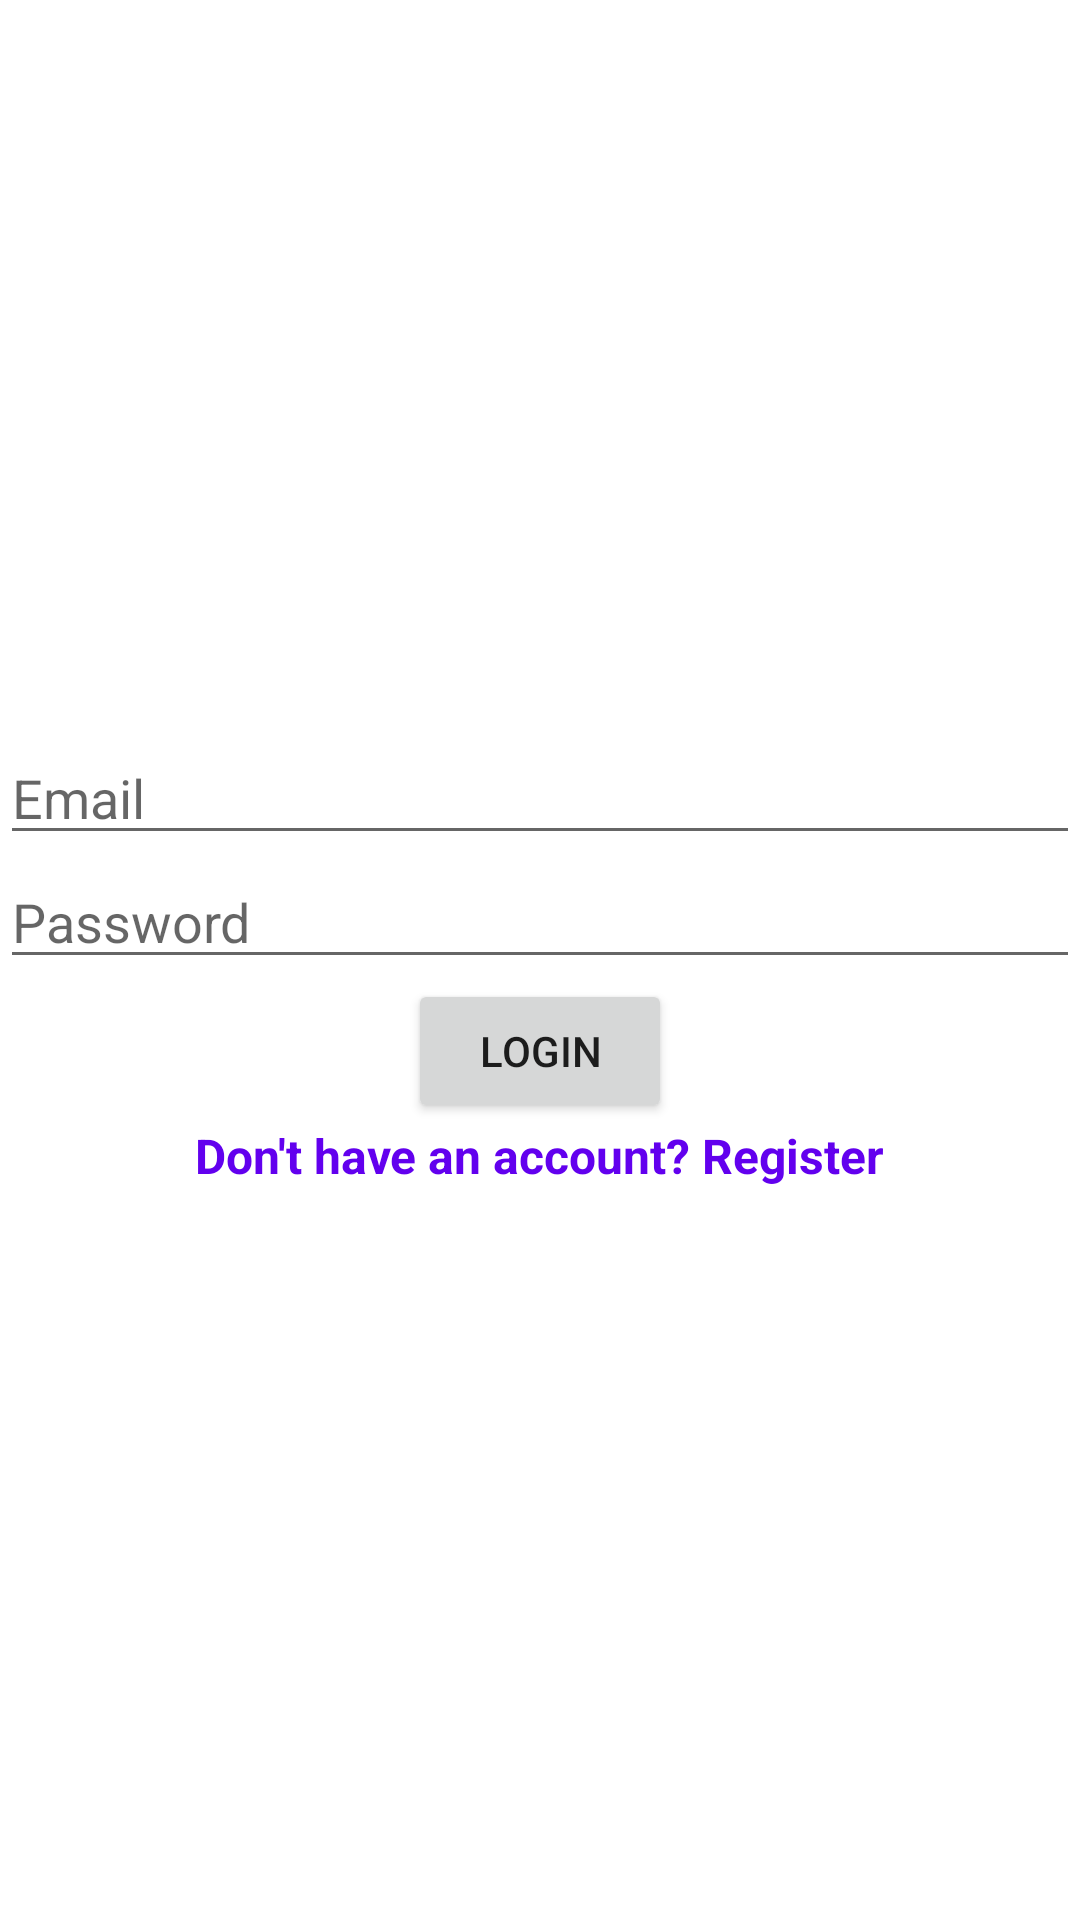

Layout XML and referenced resources for this Android screen:
<!-- AndroidManifest.xml: application theme Theme.AppForFinals -->
<!-- res/layout/activity_main.xml -->
<?xml version="1.0" encoding="utf-8"?>
<androidx.constraintlayout.widget.ConstraintLayout xmlns:android="http://schemas.android.com/apk/res/android"
    xmlns:app="http://schemas.android.com/apk/res-auto"
    xmlns:tools="http://schemas.android.com/tools"
    android:layout_width="match_parent"
    android:layout_height="match_parent"
    tools:context=".MainActivity">

    <LinearLayout
        xmlns:android="http://schemas.android.com/apk/res/android"
        android:layout_width="match_parent"
        android:layout_height="match_parent"
        android:orientation="vertical"
        android:gravity="center">

        <EditText
            android:id="@+id/et_email"
            android:layout_width="match_parent"
            android:layout_height="wrap_content"
            android:hint="Email"
            android:inputType="textEmailAddress" />

        <EditText
            android:id="@+id/et_password"
            android:layout_width="match_parent"
            android:layout_height="wrap_content"
            android:hint="Password"
            android:inputType="textPassword" />

        <Button
            android:id="@+id/btn_login"
            android:layout_width="wrap_content"
            android:layout_height="wrap_content"
            android:text="Login" />

        <TextView
            android:id="@+id/tv_register"
            android:layout_width="wrap_content"
            android:layout_height="wrap_content"
            android:text="Don't have an account? Register"
            android:textColor="@color/purple_500"
            android:textSize="16sp"
            android:textStyle="bold" />

    </LinearLayout>


</androidx.constraintlayout.widget.ConstraintLayout>
<!-- resources referenced by this layout -->
<resources>
  <style name="Theme.AppForFinals" parent="Theme.MaterialComponents.DayNight.DarkActionBar">
          
          <item name="colorPrimary">@color/purple_500</item>
          <item name="colorPrimaryVariant">@color/purple_700</item>
          <item name="colorOnPrimary">@color/white</item>
          
          <item name="colorSecondary">@color/teal_200</item>
          <item name="colorSecondaryVariant">@color/teal_700</item>
          <item name="colorOnSecondary">@color/black</item>
          
          <item name="android:statusBarColor">?attr/colorPrimaryVariant</item>
          
      </style>
  <!-- not gathered from this repository: default colours our renderer supplied (Android Studio template values) -->
  <color name="purple_500">#FF6200EE</color>
  <color name="purple_700">#FF3700B3</color>
  <color name="teal_200">#FF03DAC5</color>
  <color name="teal_700">#FF018786</color>
  <color name="black">#FF000000</color>
  <color name="white">#FFFFFFFF</color>
</resources>
